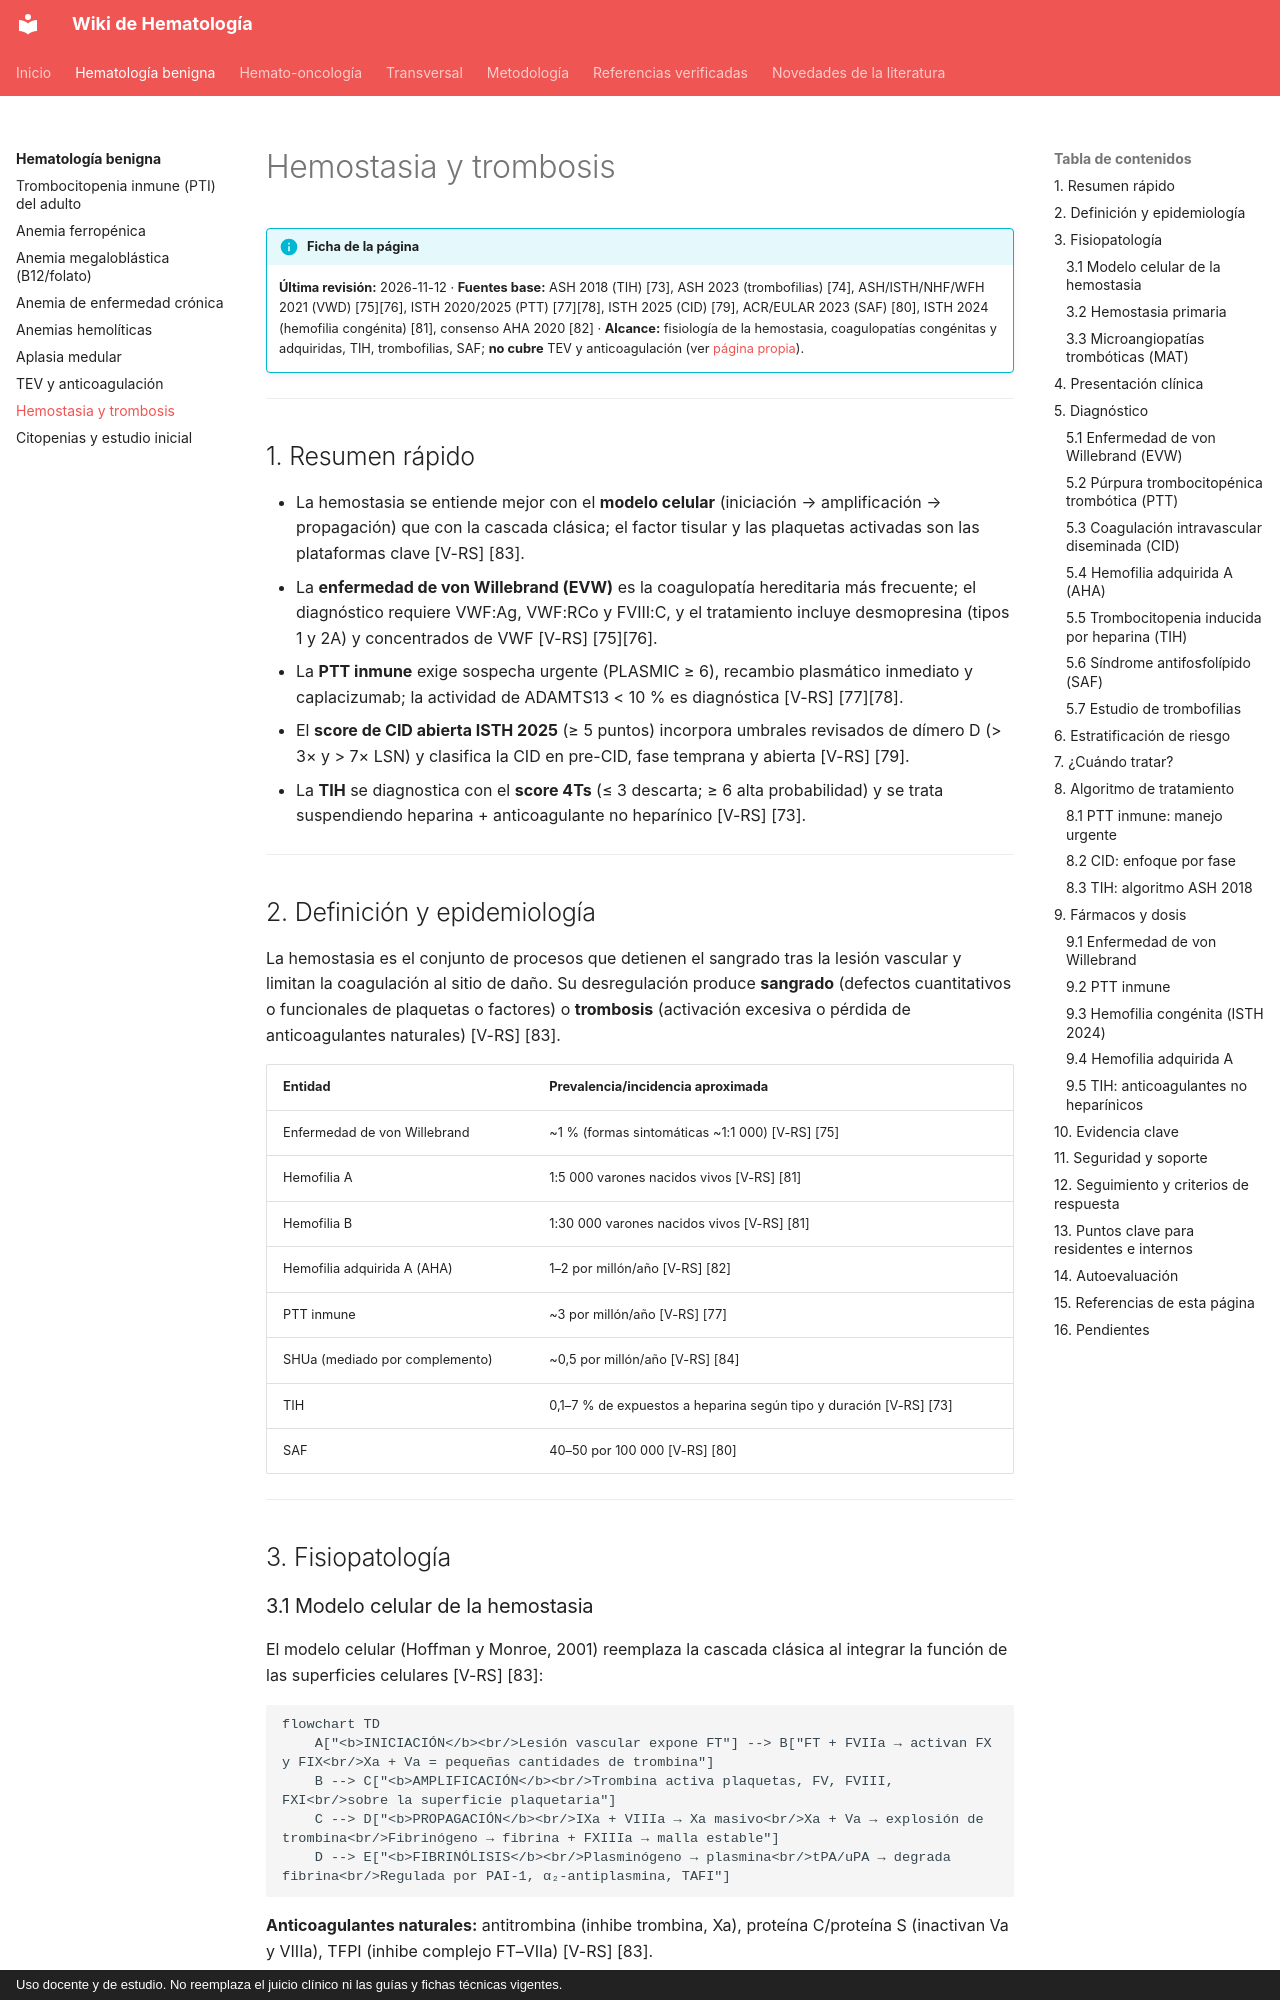

repository: WikiHematoHPM/wiki-hematologia · page: benigna/hemostasia-trombosis/index.html · generator: mkdocs · copyright: Uso docente y de estudio. No reemplaza el juicio clínico ni las guías y fichas técnicas vigentes.

# Hemostasia y trombosis

!!! info "Ficha de la página"
    **Última revisión:** 2026-11-12 · **Fuentes base:** ASH 2018 (TIH) [73], ASH 2023 (trombofilias) [74], ASH/ISTH/NHF/WFH 2021 (VWD) [75][76], ISTH 2020/2025 (PTT) [77][78], ISTH 2025 (CID) [79], ACR/EULAR 2023 (SAF) [80], ISTH 2024 (hemofilia congénita) [81], consenso AHA 2020 [82] · **Alcance:** fisiología de la hemostasia, coagulopatías congénitas y adquiridas, TIH, trombofilias, SAF; **no cubre** TEV y anticoagulación (ver [página propia](tev-anticoagulacion.md)).

---

## 1. Resumen rápido

- La hemostasia se entiende mejor con el **modelo celular** (iniciación → amplificación → propagación) que con la cascada clásica; el factor tisular y las plaquetas activadas son las plataformas clave [V-RS] [83].
- La **enfermedad de von Willebrand (EVW)** es la coagulopatía hereditaria más frecuente; el diagnóstico requiere VWF:Ag, VWF:RCo y FVIII:C, y el tratamiento incluye desmopresina (tipos 1 y 2A) y concentrados de VWF [V-RS] [75][76].
- La **PTT inmune** exige sospecha urgente (PLASMIC ≥ 6), recambio plasmático inmediato y caplacizumab; la actividad de ADAMTS13 < 10 % es diagnóstica [V-RS] [77][78].
- El **score de CID abierta ISTH 2025** (≥ 5 puntos) incorpora umbrales revisados de dímero D (> 3× y > 7× LSN) y clasifica la CID en pre-CID, fase temprana y abierta [V-RS] [79].
- La **TIH** se diagnostica con el **score 4Ts** (≤ 3 descarta; ≥ 6 alta probabilidad) y se trata suspendiendo heparina + anticoagulante no heparínico [V-RS] [73].

---

## 2. Definición y epidemiología

La hemostasia es el conjunto de procesos que detienen el sangrado tras la lesión vascular y limitan la coagulación al sitio de daño. Su desregulación produce **sangrado** (defectos cuantitativos o funcionales de plaquetas o factores) o **trombosis** (activación excesiva o pérdida de anticoagulantes naturales) [V-RS] [83].

| Entidad | Prevalencia/incidencia aproximada |
|---|---|
| Enfermedad de von Willebrand | ~1 % (formas sintomáticas ~1:1 000) [V-RS] [75] |
| Hemofilia A | 1:5 000 varones nacidos vivos [V-RS] [81] |
| Hemofilia B | 1:30 000 varones nacidos vivos [V-RS] [81] |
| Hemofilia adquirida A (AHA) | 1–2 por millón/año [V-RS] [82] |
| PTT inmune | ~3 por millón/año [V-RS] [77] |
| SHUa (mediado por complemento) | ~0,5 por millón/año [V-RS] [84] |
| TIH | 0,1–7 % de expuestos a heparina según tipo y duración [V-RS] [73] |
| SAF | 40–50 por 100 000 [V-RS] [80] |

---

## 3. Fisiopatología
